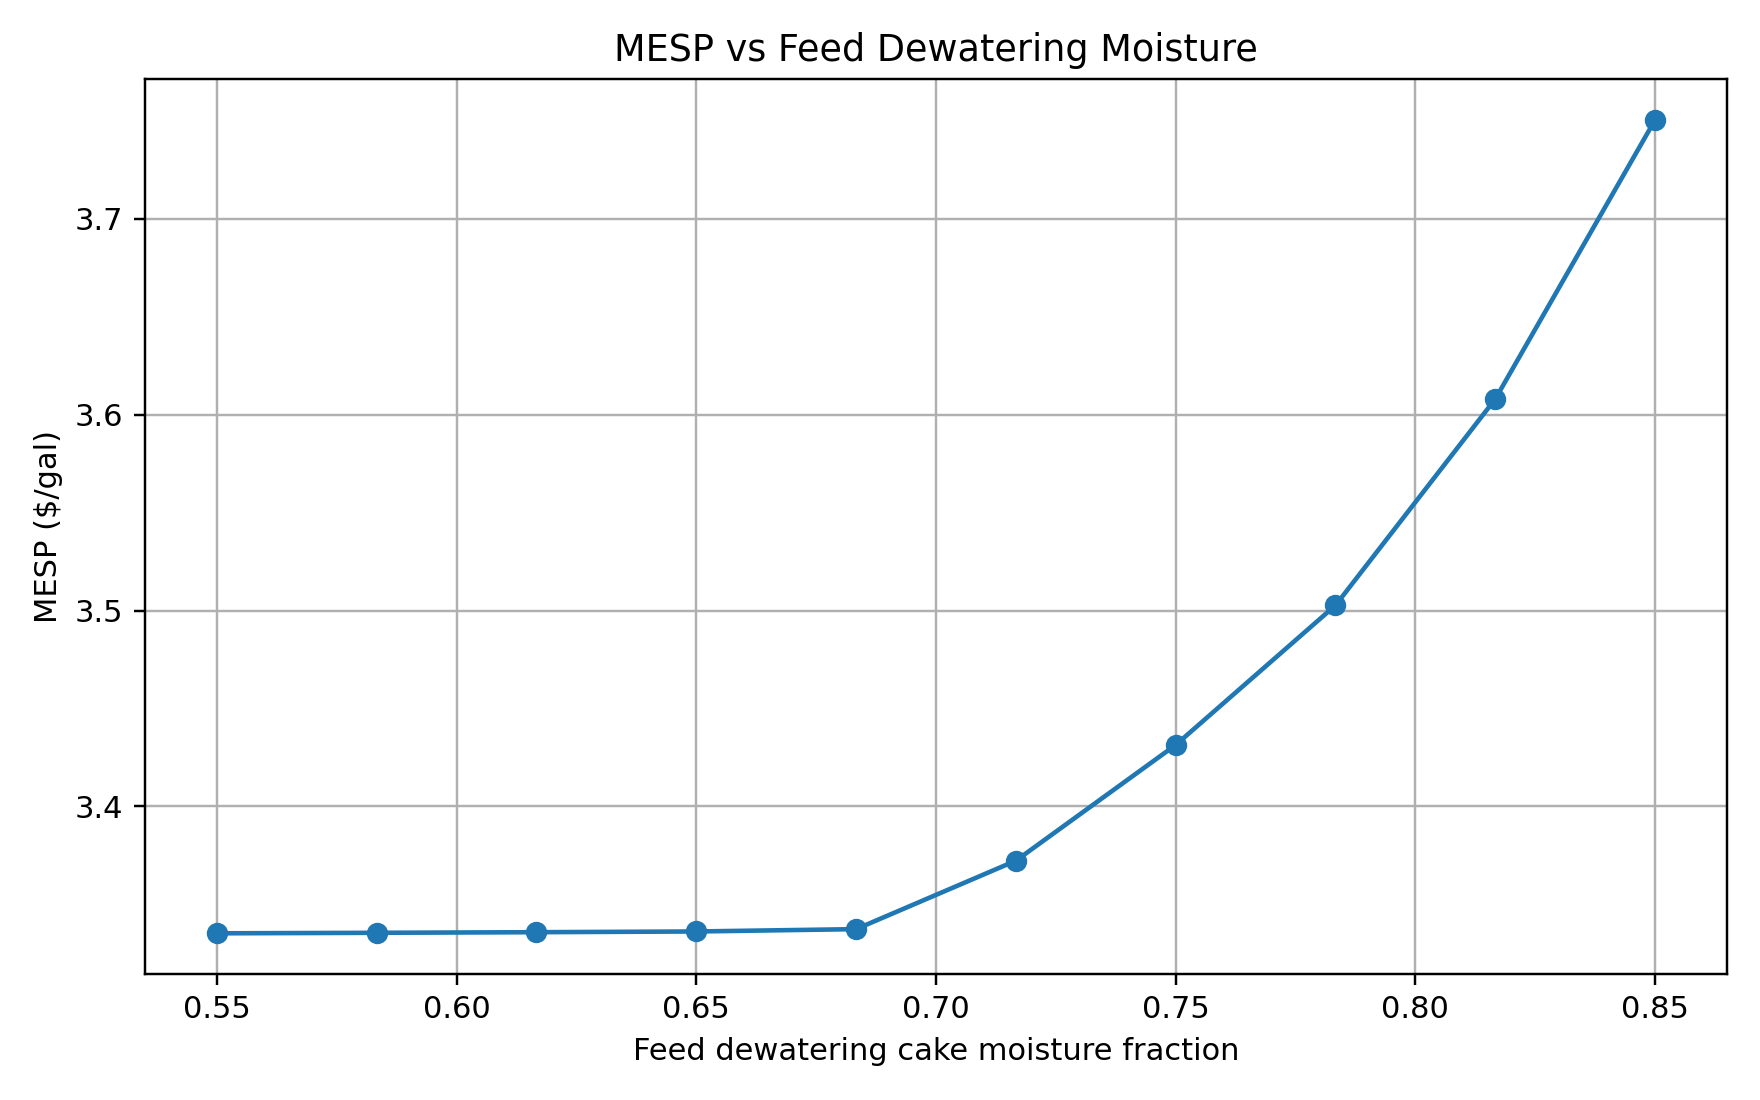

The file beside this chart, header and first rows:
feed_dewatering_moisture, MESP_$/gal, feed_cake_water_wt, ferm_feed_water_wt, ethanol_kg_hr, beer_water_wt
0.55, 3.335, 0.55, 0.7874, 8625, 0.9579
0.5833, 3.335, 0.5833, 0.7883, 8625, 0.9579
0.6167, 3.336, 0.6167, 0.7894, 8625, 0.9579
0.65, 3.336, 0.65, 0.7907, 8625, 0.9579
0.6833, 3.337, 0.6833, 0.7947, 8625, 0.9579
0.7167, 3.372, 0.7167, 0.8111, 8624, 0.961
0.75, 3.431, 0.75, 0.8284, 8624, 0.9653
0.7833, 3.503, 0.7833, 0.8468, 8623, 0.9695
0.8167, 3.608, 0.8167, 0.8663, 8622, 0.9738
0.85, 3.751, 0.85, 0.8871, 8621, 0.9782
